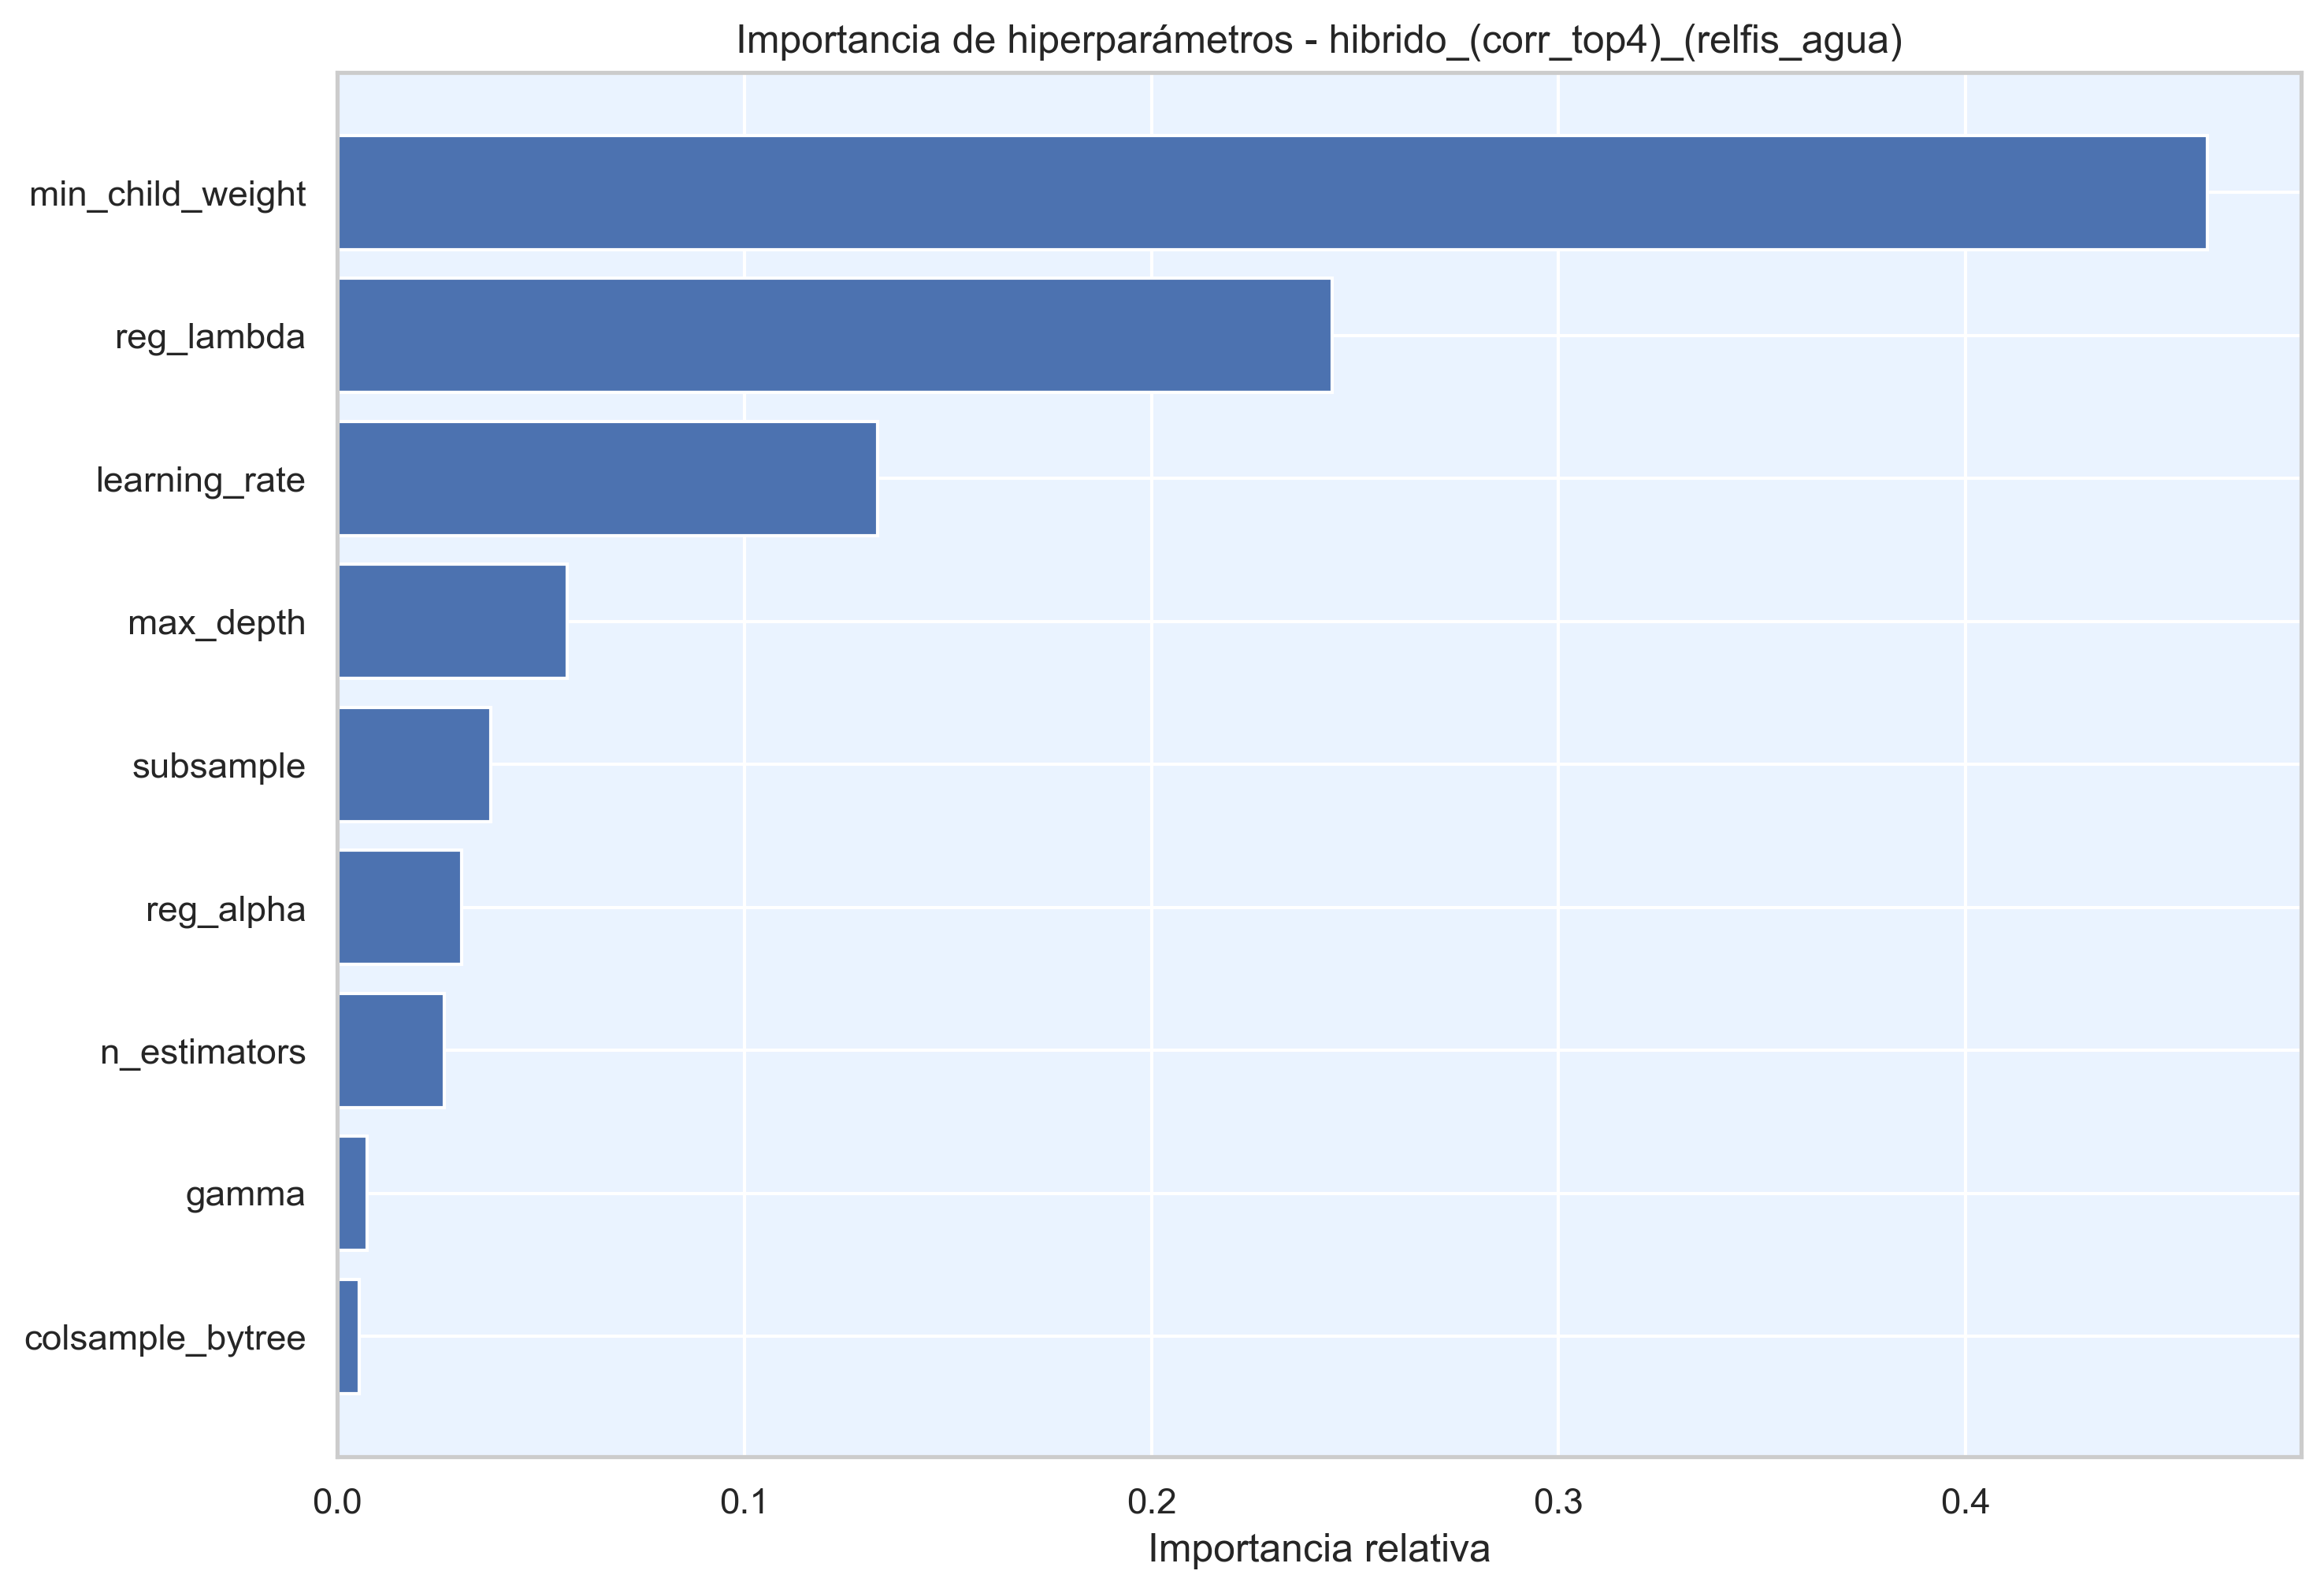

The file beside this chart, header and first rows:
hiperparametro, importancia
min_child_weight, 0.4595
reg_lambda, 0.2443
learning_rate, 0.1328
max_depth, 0.0565
subsample, 0.03764
reg_alpha, 0.03044
n_estimators, 0.02622
gamma, 0.007366
colsample_bytree, 0.005279
